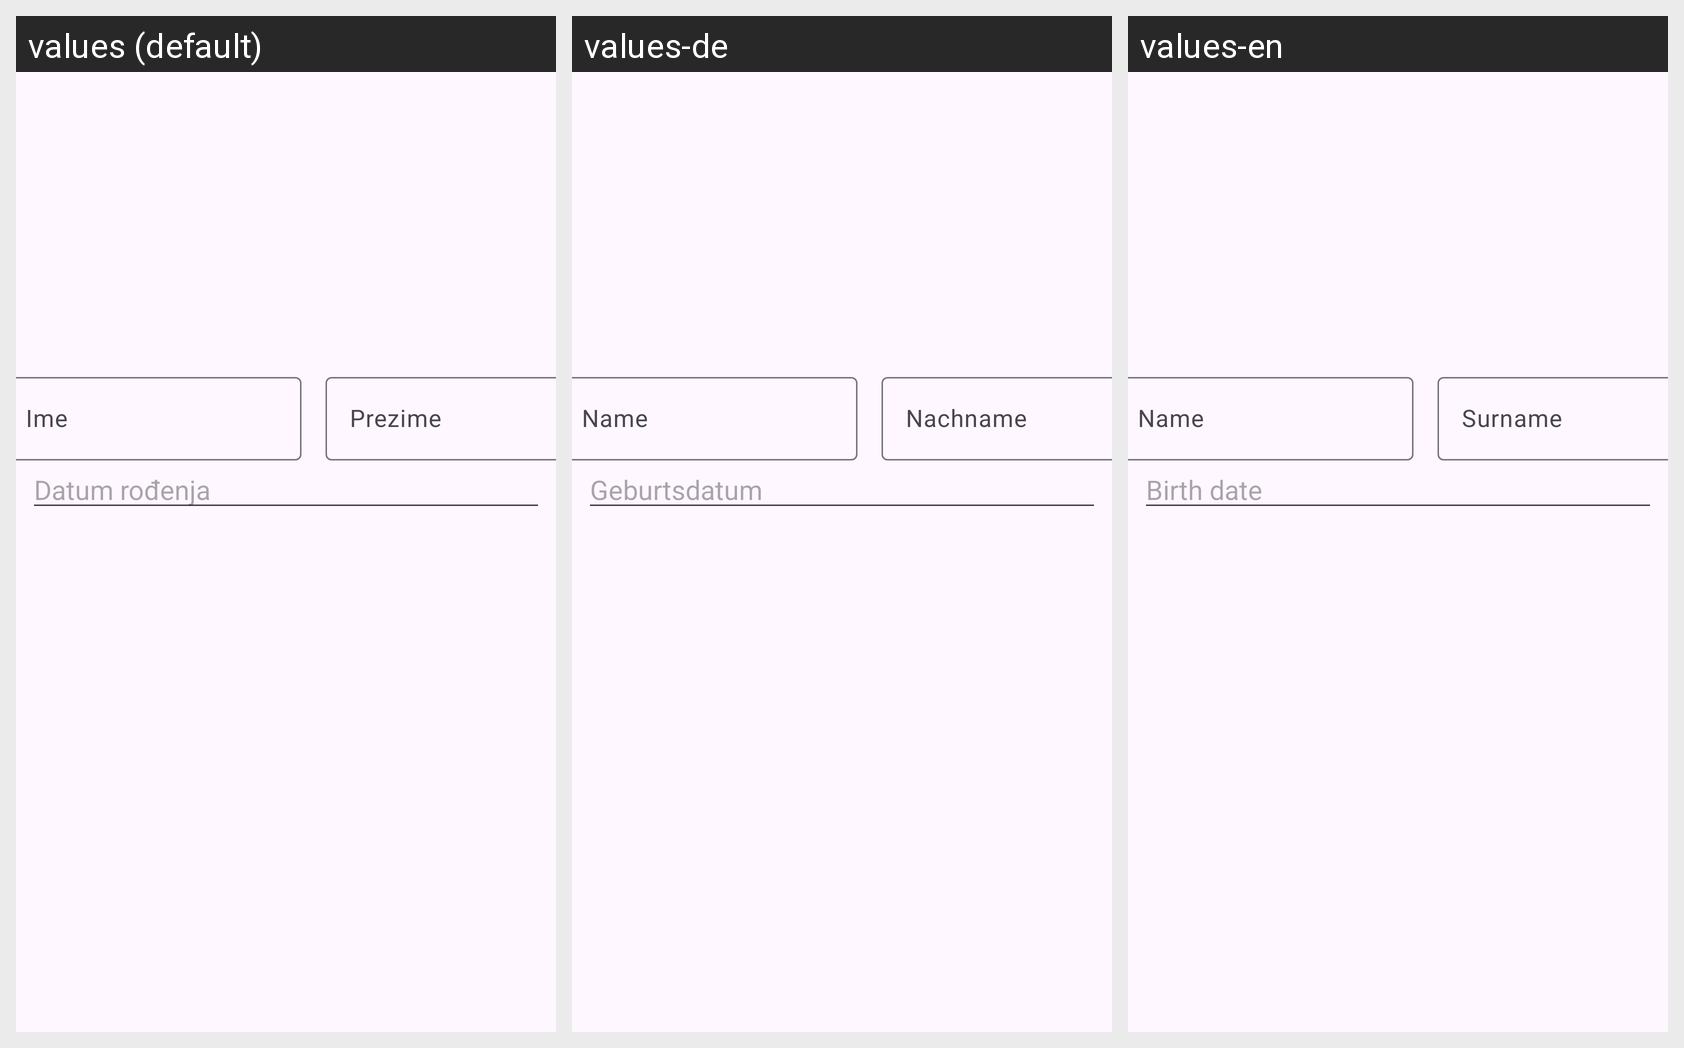

This grid shows one Android layout under several languages. Give, for every string resource on the screen, its name, the default text and each shown locale's text.
Android screen res/layout/fragment_student.xml rendered under 3 locales, left to right: values (default), values-de, values-en. Device: Nexus 5 (rendered at 1080×1920; each locale shown at half size, 540×960, under a caption strip naming it); theme Theme.PMALV1.
Strings drawn on this screen, with the default value and each locale's value (text and hints the layout hard-codes, and strings that could not be matched under every locale, appear in the picture but are not listed):

Datum_rodenja
  values: Datum rođenja
  values-de: Geburtsdatum
  values-en: Birth date

Ime
  values: Ime
  values-de: Name
  values-en: Name

Prezime
  values: Prezime
  values-de: Nachname
  values-en: Surname
